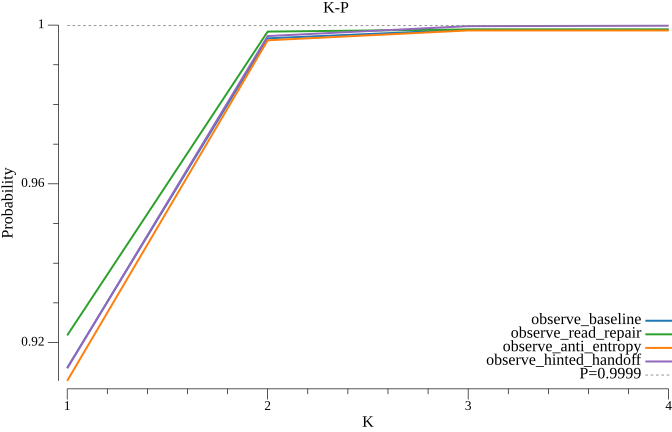

Values plotted in this chart, from the file beside it:
k, observe_baseline, observe_read_repair, observe_anti_entropy, observe_hinted_handoff
1, 0.9136, 0.9218, 0.9104, 0.9135
2, 0.9967, 0.9984, 0.9962, 0.9972
3, 0.9988, 0.9989, 0.9987, 0.9997
4, 0.9988, 0.9989, 0.9987, 0.9998
